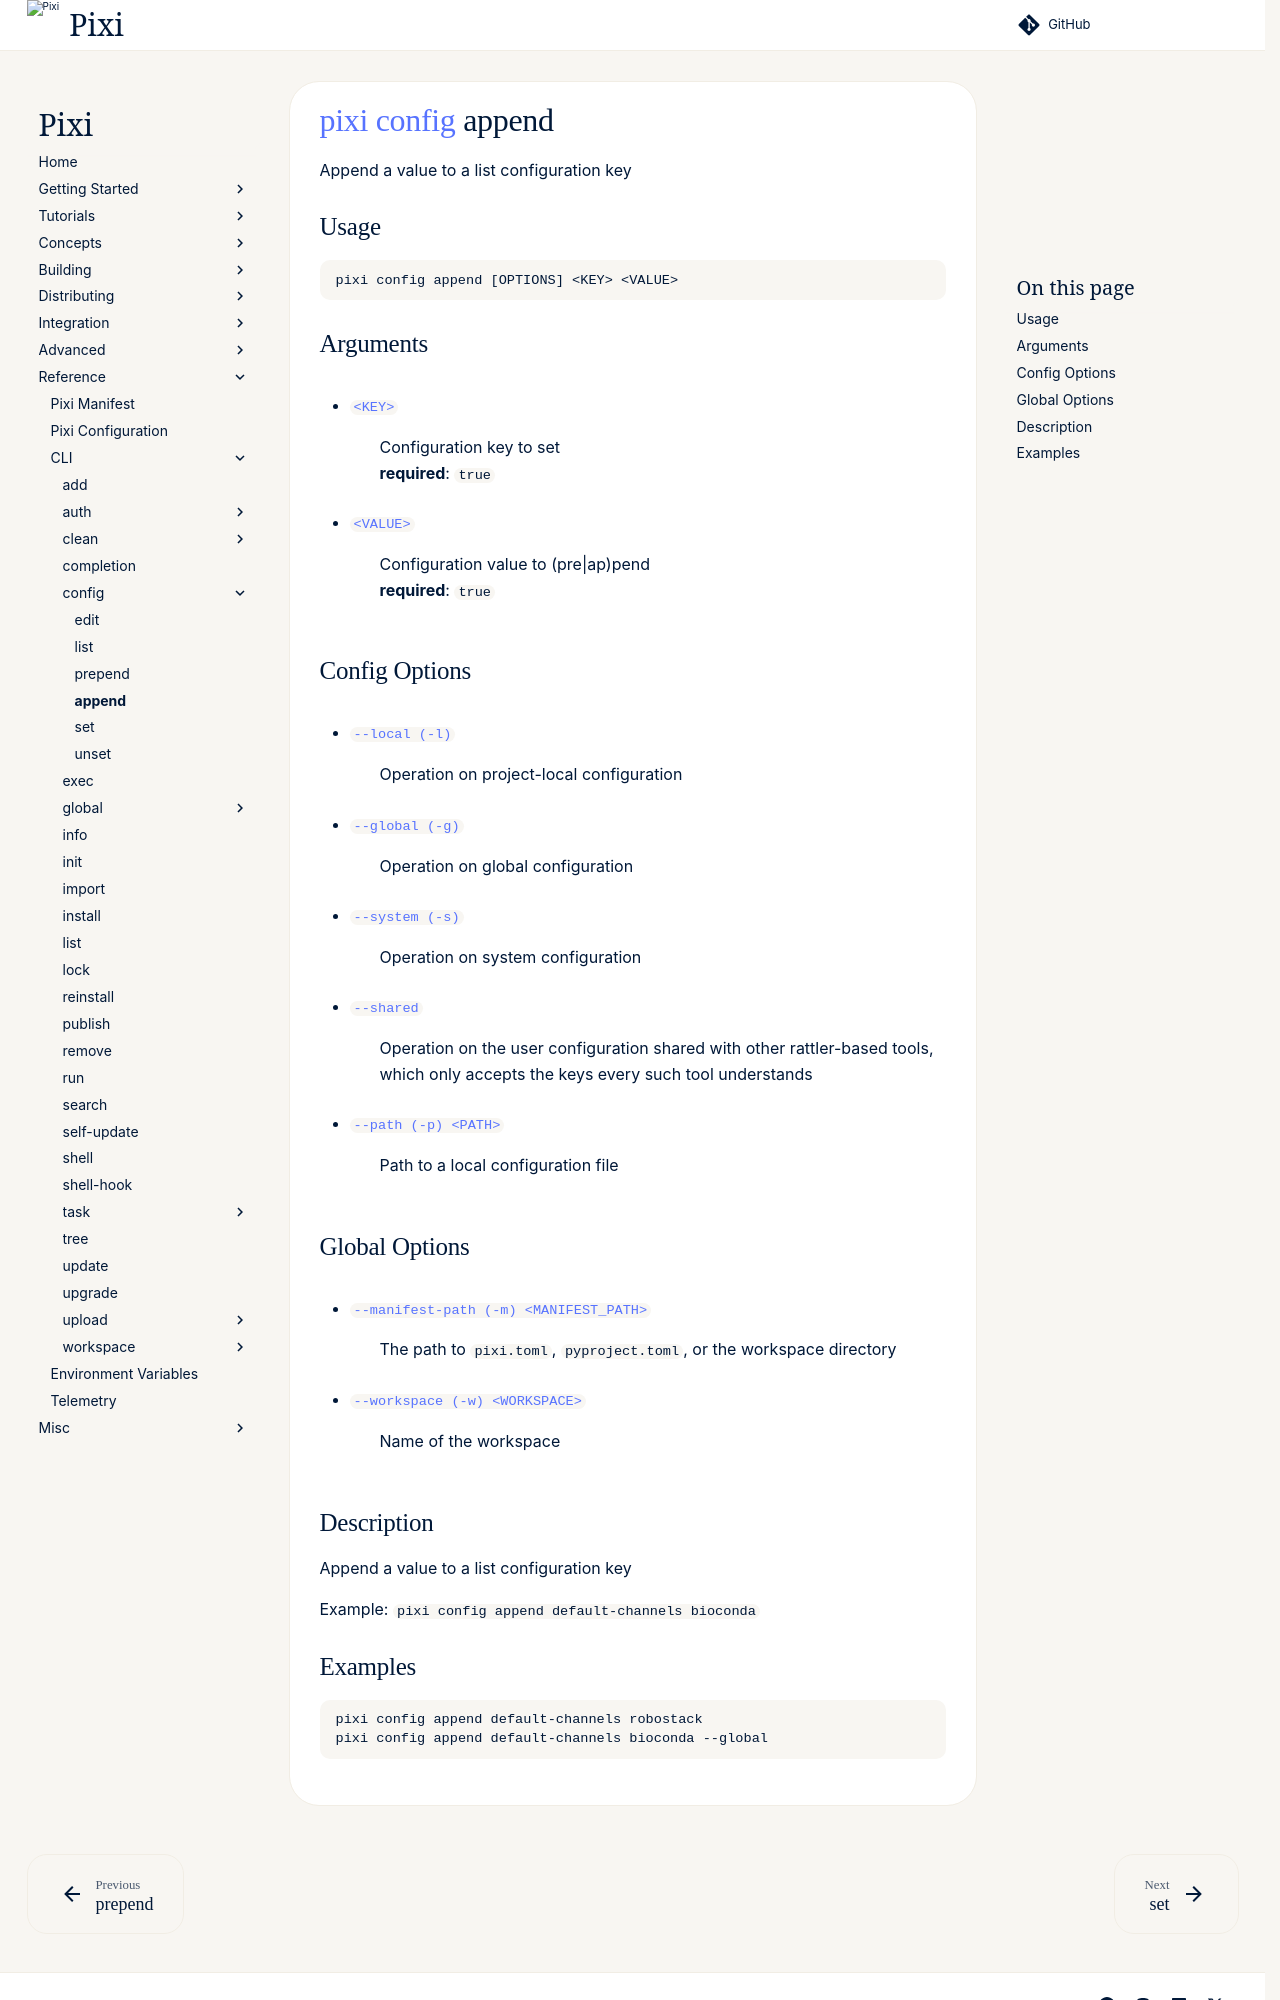

repository: prefix-dev/pixi · page: v0.85.0/reference/cli/pixi/config/append/index.html · generator: sphinx

---
title: pixi config append
---
<!--- This file is autogenerated. Do not edit manually! -->
# [pixi](../index.md) [config](index.md) append

Append a value to a list configuration key

--8<-- "docs/reference/cli/pixi/config/append_extender:description"

## Usage
```
pixi config append [OPTIONS] <KEY> <VALUE>
```

## Arguments
- <a id="arg-KEY" href="#arg-KEY">`<KEY>`</a>
:  Configuration key to set
<br>**required**: `true`
- <a id="arg-VALUE" href="#arg-VALUE">`<VALUE>`</a>
:  Configuration value to (pre|ap)pend
<br>**required**: `true`

## Config Options
- <a id="arg---local" href="#arg---local">`--local (-l)`</a>
:  Operation on project-local configuration
- <a id="arg---global" href="#arg---global">`--global (-g)`</a>
:  Operation on global configuration
- <a id="arg---system" href="#arg---system">`--system (-s)`</a>
:  Operation on system configuration
- <a id="arg---shared" href="#arg---shared">`--shared`</a>
:  Operation on the user configuration shared with other rattler-based tools, which only accepts the keys every such tool understands
- <a id="arg---path" href="#arg---path">`--path (-p) <PATH>`</a>
:  Path to a local configuration file

## Global Options
- <a id="arg---manifest-path" href="#arg---manifest-path">`--manifest-path (-m) <MANIFEST_PATH>`</a>
:  The path to `pixi.toml`, `pyproject.toml`, or the workspace directory
- <a id="arg---workspace" href="#arg---workspace">`--workspace (-w) <WORKSPACE>`</a>
:  Name of the workspace
